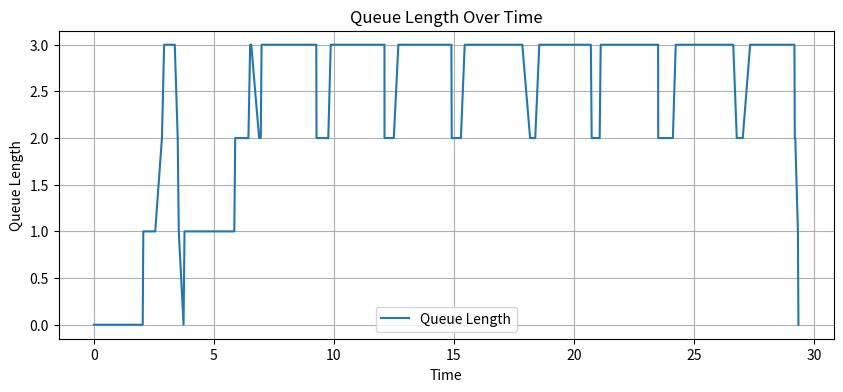
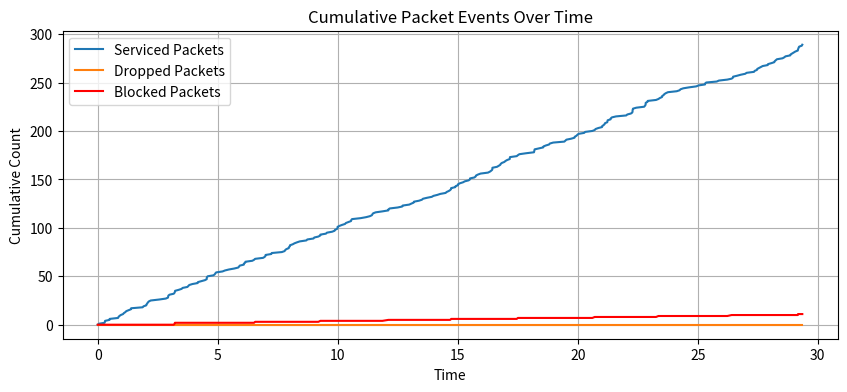
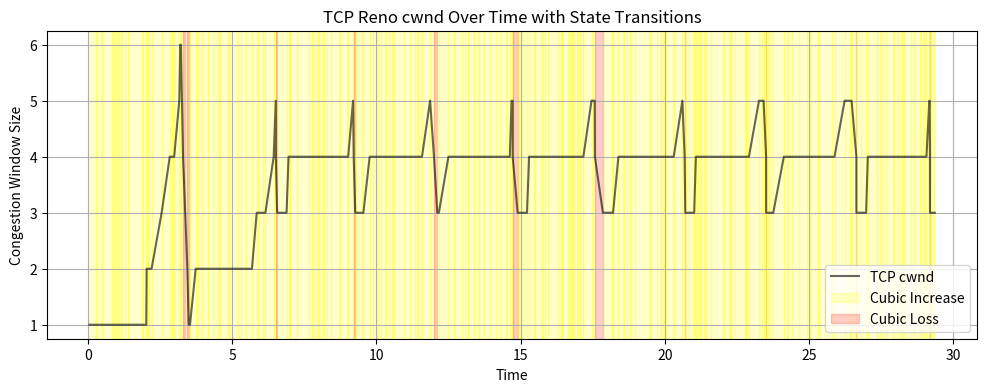

Generate these figures, in order, with matplotlib:
'''
M/M/1 Queue Simulation Implementation

[redacted]
Date: 3/17/2025
'''

#== Imports ==#
import os
import math
import heapq

import matplotlib.pyplot as plt

from enum import Enum
from typing import Union
from numpy import random as rnd

rnd.seed(42)  

#== Congestion Control Classes ==#
class CongestionControl:
    '''
    base class for congestion control algorithms.
    this class can be extended to implement specific congestion control strategies.
    '''
    def __init__(self):
        self.cwnd = 1
        self.ssthresh = 10
        self.acked = 0

        self.cwnd_log = []
        self.time_log = []
        self.state_log = []

    def on_ack(self, time: float):
        '''
        called when an ACK is received
        this method should be overridden in subclasses to implement specific behavior
        '''
        raise NotImplementedError("Subclasses should implement this method.")
    
    def on_loss(self, time: float):
        '''
        called when a packet loss is detected
        this method should be overridden in subclasses to implement specific behavior
        '''
        raise NotImplementedError("Subclasses should implement this method.")
    
    def get_cwnd(self) -> int:
        '''
        returns the current congestion window size (cwnd)
        
        Returns:
            int: the current congestion window size
        '''
        return self.cwnd
    
    def log_cwnd(self, cur_time: float, state: str) -> None:
        '''
        logs the current congestion window size and time for analysis

        Args:
            cur_time (float): The current time in the simulation
            state (str): The state of the congestion control (e.g., "ACK", "LOSS")
        '''
        self.cwnd_log.append(self.cwnd)
        self.time_log.append(cur_time)
        self.state_log.append(state)

class TCPReno(CongestionControl):
    def on_ack(self, time: float):
        '''
        handle ACKs in TCP Reno

        Args:
            time (float): the time at which the ACK was received
        '''
        # if cwnd is less than ssthresh, increase cwnd linearly
        if self.cwnd < self.ssthresh:
            self.cwnd += 1
            phase = "Slow Start"

        # after reaching ssthresh, increase cwnd by 1/cwnd for each ACK
        else:
            self.acked += 1
            phase = "Additive Increase"
            if self.acked >= self.cwnd:
                self.cwnd += 1
                self.acked = 0

        # log the current cwnd and time
        self.log_cwnd(time, phase)
        print(f"[{time:.4f}] [TCP Reno], cwnd={self.cwnd}, ssthresh={self.ssthresh}, state={phase}")

    def on_loss(self, time: float):
        '''
        handle packet loss in TCP Reno

        Args:
            time (float): the time at which the packet loss was detected
        '''
        # set ssthresh to half of cwnd, but at least 1
        self.ssthresh = max(self.cwnd // 2, 1)  
        self.cwnd = 1
        self.acked = 0

        # log the current cwnd and time
        self.log_cwnd(time, "Multiplicative Decrease")
        print(f"[{time:.4f}] [TCP Reno], cwnd={self.cwnd}, ssthresh={self.ssthresh}, state=Multiplicative Decrease")

class TCPCubic(CongestionControl):
    def __init__(self):
        super().__init__()
        self.beta = 0.7             # multiplicative decrease factor
        self.c = 0.4                # CUBIC scaling constant
        self.w_max = self.cwnd      # last maximum cwnd before loss
        self.epoch_start = None     # time when the current epoch started

    def on_ack(self, time: float):
        '''
        handle ACKs in TCP CUBIC

        Args:
            time (float): the time at which the ACK was received
        '''
        if self.epoch_start is None:
            self.epoch_start = time
            self.w_max = self.cwnd

        t = time - self.epoch_start
        K = ((self.w_max * (1 - self.beta)) / self.c) ** (1/3)
        cubic_cwnd = self.c * ((t - K) ** 3) + self.w_max

        # Ensure cwnd increases smoothly
        self.cwnd = max(1, round(cubic_cwnd))

        self.log_cwnd(time, "Cubic Increase")
        print(f"[{time:.4f}] [TCP CUBIC], cwnd={self.cwnd}, w_max={self.w_max}, state=Cubic Increase")

    def on_loss(self, time: float):
        '''
        handle packet loss in TCP CUBIC

        Args:
            time (float): the time at which the packet loss was detected
        '''
        self.w_max = self.cwnd
        self.cwnd = max(1, round(self.cwnd * self.beta))
        self.epoch_start = None  # reset epoch on loss

        self.log_cwnd(time, "Cubic Loss")
        print(f"[{time:.4f}] [TCP CUBIC], cwnd={self.cwnd}, w_max={self.w_max}, state=Cubic Loss")

#== MM1 Queue Classes ==#
class PacketStatus(Enum):
    ARRIVAL = 0
    DROP = 1
    SERVICED = 2
    BLOCK = 3

class Packet():
    '''
    Class to represent a packet
    '''
    def __init__(self, id: int, arrival_time: float, mu: float, theta: float, is_exp_drop: bool):
        '''
        initialize instance of a packet

        Args:
            id (int): packet id
            arrival_time (float): time of arrival
            mu (float): service rate
            theta (float): deadline rate or deadline time (dept on is_exp_drop)
            is_exp_drop (bool): does deadline follow exp dist? otherwise, fixed
        '''
        self.id = id
        self.arrival_time = arrival_time
        self.mu = mu
        self.theta = theta
        self.is_exp_drop = is_exp_drop

        # determine calculated vars
        self.service_time = self.__calc_service_time(self.mu)
        self.drop_time = self.__calc_drop_time(self.theta, self.is_exp_drop)

        self.service_end_time = self.arrival_time + self.service_time
        self.limit_time = self.arrival_time + self.drop_time

    def __calc_service_time(self, mu: float) -> float:
        '''
        calculate service time based on mu, 
        T_s ~ Exp(mu)

        Args:
            mu (float): rate parameter

        Returns:
            float: how long it takes to service the job
        '''
        return rnd.exponential(1 / mu)
    
    def __calc_drop_time(self, theta: float, is_exp_drop: bool) -> float:
        '''
        calculate drop time based on param theta, could be rate param for exp dist or true value
        T_d = {
            ~ Exp(theta) if is_exp_drop,
            = theta if not is_exp_drop
        }

        Args:
            theta (float): rate param or drop time 
            is_exp_drop (bool): use theta as rate param for exp dist

        Returns:
            float: time until job expires
        '''
        if is_exp_drop:
            return rnd.exponential(theta)
        else:
            return theta

class Event():
    '''
    class to represent an event of a packet
    '''
    def __init__(self, packet_id: int, event_time: float, status: PacketStatus = PacketStatus.ARRIVAL):
        '''
        init instance of an event

        Args:
            packet_id (int): packet id
            event_time (float): when event occurs
            status (PacketStatus, optional): packet status. Defaults to PacketStatus.ARRIVAL.
        '''
        self.packet_id = packet_id
        self.event_time = event_time
        self.status = status

class Queue():
    '''
    class to represent a queue (M/M/1)
    '''
    def __init__(self, size: int | None):
        '''
        init instance of queue

        Args:
            size (int | None): size of queue (None is infinite)
        '''
        self.size = size

        # init stats
        self.n_service = 0
        self.n_drop = 0
        self.n_block = 0

        # init queues
        self.priority_queue = []
        self.event_queue = []
        heapq.heapify(self.event_queue)  
        self.all_packets = []

        self.queue_len = 0

        # tracking/logging
        self.time_log = [0]
        self.queue_len_log = [0]
        self.service_log = [0]
        self.drop_log = [0]
        self.block_log = [0]

    def insert_event(self, event: Event) -> None:
        '''
        insert event in sorted order

        Args:
            event (Event): event to be added
        '''
        heapq.heappush(self.event_queue, (event.event_time, event))

    def insert_packet(self, packet: Packet) -> None:
        '''
        insert packet and create new event

        Args:
            packet (Packet): packet to be added
        '''
        self.all_packets.append(packet)

        event = self.handle_events(packet, packet.arrival_time)

        if event is not None:
            self.insert_event(event)
        
    def handle_events(self, packet: Packet, event_time: float, status: PacketStatus = PacketStatus.ARRIVAL) -> Event | None:
        '''
        Handles events for a given packet, updates the queue and statistics.

        Args:
            packet (Packet): The packet for which the event is being handled.
            event_time (float): The time at which the event occurs.
            status (PacketStatus, optional): The status of the event. Defaults to PacketStatus.ARRIVAL.

        Returns:
            Event | None: A new event if applicable, otherwise None.
        '''
        queue_len = len(self.priority_queue)

        if status == PacketStatus.ARRIVAL:
            self.queue_len = len(self.priority_queue)

            # check if the queue is full
            if self.size is not None and self.queue_len >= self.size:
                # if so, then packet blocked
                self.n_block += 1  
                print(f"[{event_time:.4f}] [{queue_len}] Packet {packet.id} BLOCKED")
                return Event(packet.id, event_time, PacketStatus.BLOCK)

            # add packet to priority queue
            self.priority_queue.append(packet)

            # if queue was empty, process immediately; else, it waits for its limit time (expiration)
            if self.queue_len == 0:
                return Event(packet.id, packet.service_end_time, PacketStatus.SERVICED)
            else:
                return Event(packet.id, packet.limit_time, PacketStatus.DROP)

        elif status == PacketStatus.DROP:
            # packet expires before being serviced
            self.n_drop += 1  
            print(f"[{event_time:.4f}] [{queue_len}] Packet {packet.id} DROPPED")

            # remove packet from priority and event queues
            self.priority_queue = [p for p in self.priority_queue if p.id != packet.id]
            self.event_queue = [(et, e) for (et, e) in self.event_queue if e.packet_id != packet.id]

            # no further events for this packet
            return None  

        elif status == PacketStatus.SERVICED:
            # packet successfully gets serviced and exits
            self.n_service += 1 
            print(f"[{event_time:.4f}] [{queue_len}] Packet {packet.id} SERVICED")

            # remove the serviced packet from the queue
            self.priority_queue = [p for p in self.priority_queue if p.id != packet.id]
            self.event_queue = [(et, e) for (et, e) in self.event_queue if e.packet_id != packet.id]

            # if the queue is now empty, nothing to do
            if len(self.priority_queue) == 0:
                return None

            # otherwise, schedule service for the next packet in the queue
            next_packet = self.priority_queue[0]
            return Event(next_packet.id, event_time + next_packet.service_time, PacketStatus.SERVICED)
        
        elif status == PacketStatus.BLOCK:
            return None
        
    def handle_jobs(self, cc: CongestionControl = None) -> None:
        '''
        Processes the next event in the event queue.
        This method updates the system state by handling the next scheduled event
        and scheduling any follow-up events accordingly.

        Args:
            cc (CongestionControl, optional): An instance of a congestion control algorithm, if applicable. Defaults to None.
        '''
        # retrieve the first event from queue and update queue
        _, event = heapq.heappop(self.event_queue)

        # process event, determines what happens to packet
        new_event = self.handle_events(self.all_packets[event.packet_id], event.event_time, event.status)
        
        # if congestion control is enabled, handle ACKs or losses
        if cc:
            if event.status == PacketStatus.SERVICED:
                cc.on_ack(event.event_time)
            elif event.status in [PacketStatus.DROP, PacketStatus.BLOCK]:
                cc.on_loss(event.event_time)

        self.log_stats(event.event_time, event.status)  # log stats after handling the event

        if new_event is not None:
            # insert new event into queue 
            self.insert_event(new_event)

    def log_stats(self, cur_time: float, status: PacketStatus) -> None:
        '''
        Logs the current statistics of the queue.

        Args:
            cur_time (float): The current time in the simulation.
            status (PacketStatus): The type of event just handled.
        '''
        if status in [PacketStatus.SERVICED, PacketStatus.DROP]:
            self.time_log.append(cur_time)
            self.queue_len_log.append(len(self.priority_queue))
            self.service_log.append(self.n_service)
            self.drop_log.append(self.n_drop)
            self.block_log.append(self.n_block)

class Simulator():
    def __init__(self, lmbda: float, mu: float, theta: float, size: int | None, is_exp_drop: bool = False, tcp_cc: str = None):
        '''
        init instance of simulator

        Args:
            lmbda (float): arrival rate of packets
            mu (float): service rate
            theta (float): deadline rate or deadline time
            size (int | None): size of queue (None if infinite)
            is_exp_drop (bool, optional): does deadline time follow exp dist. Defaults to False.
            tpc_cc (str, optional): congestion control algorithm to use. Defaults to None.
        '''
        self.lmbda = lmbda
        self.mu = mu
        self.theta = theta
        self.size = size
        self.is_exp_drop = is_exp_drop

        if tcp_cc == "reno":
            self.cc = TCPReno()
        elif tcp_cc == "cubic":
            self.cc = TCPCubic()
        else:
            self.cc = None

        # create instance of queue
        self.queue = Queue(self.size)

    def run(self, n_packet: int) -> Union[float, float]:
        '''
        run simulation

        Args:
            n_packet (int): number of packets to be serviced

        Returns:
            Union[float, float]: tuple of blocked rate, dropped rate
        '''
        # init sim time and packet counter
        cur_time = 0
        packet_id = 0
        inflight = set()

        # process packets until specified num of packet is reached
        while packet_id < n_packet or self.queue.event_queue:
            cwnd = self.cc.get_cwnd() if self.cc else 1

            # Push cwnd packets and advance time
            while packet_id < n_packet and len(inflight) < cwnd:
                # generate new packet and insert into queue
                packet = Packet(packet_id, cur_time, self.mu, self.theta, self.is_exp_drop)
                print(f"[{cur_time:.4f}] [{len(self.queue.priority_queue)}] Packet {packet_id} ARRIVAL")

                self.queue.insert_packet(packet)
                inflight.add(packet_id)

                # advance sim time and increment packet id
                packet_id += 1
                cur_time += rnd.exponential(1 / self.lmbda)

            if self.queue.event_queue:
                next_event_time, next_event = heapq.heappop(self.queue.event_queue)
                packet = self.queue.all_packets[next_event.packet_id]

                # Handle the packet event
                new_event = self.queue.handle_events(packet, next_event_time, next_event.status)

                # Congestion control logic
                if self.cc:
                    if next_event.status == PacketStatus.SERVICED:
                        self.cc.on_ack(next_event_time)
                    elif next_event.status in [PacketStatus.DROP, PacketStatus.BLOCK]:
                        self.cc.on_loss(next_event_time)

                # Remove from in-flight tracking
                inflight.discard(next_event.packet_id)

                # Add follow-up event if any
                if new_event:
                    self.queue.insert_event(new_event)

                # Log queue stats
                self.queue.log_stats(next_event_time, next_event.status)

                # Advance time to next event
                cur_time = max(cur_time, next_event_time)

            # Advance time if more packets are to arrive (simulate interarrival spacing)
            if self.cc is None and packet_id < n_packet:
                cur_time += rnd.exponential(1 / self.lmbda)

        # compute and return blocking and dropping probabilities
        return self.queue.n_block / n_packet, self.queue.n_drop / n_packet, (self.queue.service_log[-1], self.queue.drop_log[-1], self.queue.block_log[-1])

    def plot_results(self):
        '''
        Plots the results of the simulation, including queue length over time
        and cumulative counts of serviced, dropped, and blocked packets.
        This method generates two plots:
            1. Queue Length Over Time: Shows how the length of the queue changes over time.
            2. Cumulative Packet Events Over Time: Displays the cumulative number of serviced and dropped packets over time.
        '''
        times = self.queue.time_log
        zipped = sorted(zip(self.queue.time_log, self.queue.service_log, self.queue.drop_log, self.queue.block_log))
        sorted_times, sorted_service, sorted_drop, sorted_block = zip(*zipped)

        # create a results folder if does not exist
        results_folder = "results"
        if not os.path.exists(results_folder):
            os.makedirs(results_folder)

        # create the queue length plot
        plt.figure(figsize=(10, 4))
        plt.plot(sorted_times, self.queue.queue_len_log[:len(sorted_times)], label='Queue Length')
        plt.xlabel('Time')
        plt.ylabel('Queue Length')
        plt.title('Queue Length Over Time')
        plt.grid(True)
        plt.legend()
        plt.savefig(os.path.join(results_folder, "queue_length_over_time.png"))

        # create the cumulative packet events plot
        plt.figure(figsize=(10, 4))
        plt.plot(sorted_times, sorted_service, label="Serviced Packets")
        plt.plot(sorted_times, sorted_drop, label="Dropped Packets")
        plt.plot(sorted_times, sorted_block, label="Blocked Packets", color='red')
        plt.xlabel('Time')
        plt.ylabel('Cumulative Count')
        plt.title('Cumulative Packet Events Over Time')
        plt.grid(True)
        plt.legend()
        plt.savefig(os.path.join(results_folder, "cumulative_packet_events_over_time.png"))

        # TODO: fix coloring of the plot
        if self.cc:
            zipped = sorted(zip(self.cc.time_log, self.cc.cwnd_log, self.cc.state_log))
            times, cwnds, states = zip(*zipped)
            plt.figure(figsize=(12, 4))
            plt.plot(times, cwnds, color='black', alpha=0.6, label='TCP cwnd')

            # Fill background based on TCP state
            ax = plt.gca()
            for i in range(len(times) - 1):
                state = states[i]
                start_time = times[i]
                end_time = times[i + 1]

                ax.axvspan(start_time, end_time, alpha=0.2,
                        color={
                            'Slow Start': 'blue', 
                            'Additive Increase': 'yellow', 
                            'Multiplicative Decrease': 'red',
                            'Cubic Increase': 'yellow',
                            'Cubic Loss': 'red'
                        }.get(state, 'gray'),
                        label=state if state not in ax.get_legend_handles_labels()[1] else "")

            plt.xlabel('Time')
            plt.ylabel('Congestion Window Size')
            plt.title('TCP Reno cwnd Over Time with State Transitions')
            plt.grid(True)
            plt.legend()
            plt.savefig(os.path.join(results_folder, "tcp_reno_cwnd_over_time.png"))

#== Methods ==#


#== Main Execution ==#
def main():
    # set parameters
    mu = 10  # service rate (μ)
    lmbda = 20 # arrival rate (λ)
    theta = 1 # deadline rate or fixed deadline time (θ)
    n_packet = 300

    queue_size = 4 
    is_exp_drop = False

    tcp_cc = 'cubic'
    
    # init simulator
    sim = Simulator(lmbda=lmbda, mu=mu, theta=theta, size=queue_size, is_exp_drop=is_exp_drop, tcp_cc=tcp_cc)

    # run sim
    sim_pb, sim_pd, sim_counts = sim.run(n_packet=n_packet)
    sim_service, sim_drop, sim_block = sim_counts
    sim.plot_results()
    
    # print results
    print(f"\n=== Simulation Results for M/M/1 Queue ===")
    print("Simulation Parameters:")
    print(f"  - Arrival Rate (λ): {lmbda}")
    print(f"  - Service Rate (μ): {mu}")
    print(f"  - Deadline Rate (θ): {theta} (Exp: {is_exp_drop})")
    print(f"  - Queue Size: {'Infinite' if queue_size is None else queue_size}")
    print(f"  - Total Packets: {n_packet}")
    print(f"  - Congestion Control: {tcp_cc if tcp_cc else 'None'}")

    print("\nSimulation Statistics:")
    print(f"  - Blocked Rate: {sim_pb:.4f} ({sim_pb * 100:.2f}%)")
    print(f"  - Dropped Rate: {sim_pd:.4f} ({sim_pd * 100:.2f}%)")
    print(f"  - Service Count: {sim_service}")
    print(f"  - Drop Count: {sim_drop}")
    print(f"  - Block Count: {sim_block}")
    print(f"  - Total Packets Processed: {sim_service + sim_drop + sim_block}")

if __name__ == "__main__":
    main()